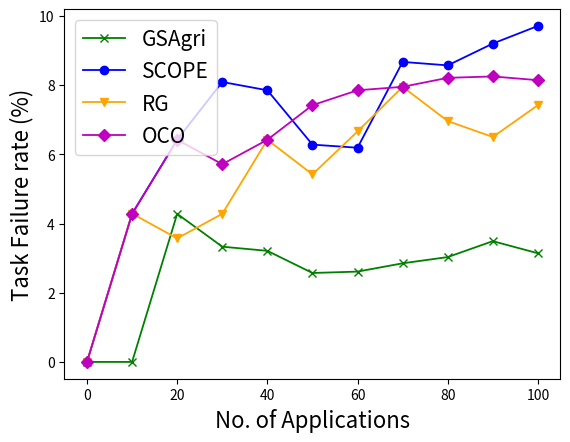

Here is the Python script that generated this plot:
import matplotlib.pyplot as plt

#x_axis = [0, 70, 140, 210, 280, 350, 420, 490, 560, 630, 700]
x_axis = [0, 10, 20, 30, 40, 50, 60, 70, 80, 90, 100]

y_axis_GSAgri = [0, 0, 4.28, 3.33, 3.21, 2.57, 2.61, 2.85, 3.03, 3.49, 3.14]
y_axis_SCOPE = [0, 4.28, 6.42, 8.09, 7.85, 6.28, 6.19, 8.67, 8.57, 9.2, 9.71]
y_axis_RG = [0, 4.285, 3.57, 4.28, 6.42, 5.42, 6.66, 7.95, 6.96, 6.5, 7.42]
y_axis_OCO = [0, 4.28, 6.42, 5.714, 6.42, 7.42, 7.85, 7.95, 8.21, 8.25, 8.142]

plt.plot(x_axis, y_axis_GSAgri, marker='x', label='GSAgri', linewidth=1.3, color='green')
plt.plot(x_axis, y_axis_SCOPE, marker='o', label='SCOPE', linewidth=1.3, color='blue')
plt.plot(x_axis, y_axis_RG, marker='v', label='RG', linewidth=1.3, color='orange')
plt.plot(x_axis, y_axis_OCO, marker='D', label='OCO', linewidth=1.3, color='m')

#plt.title('Task Failure Rate', fontsize = 15)

plt.ylabel('Task Failure rate (%)', fontsize = 16)
plt.xlabel('No. of Applications', fontsize = 16)
plt.legend(loc='best', prop={'size': 15})
plt.savefig('real_task_failure_rate.png', bbox_inches='tight')
plt.show()
